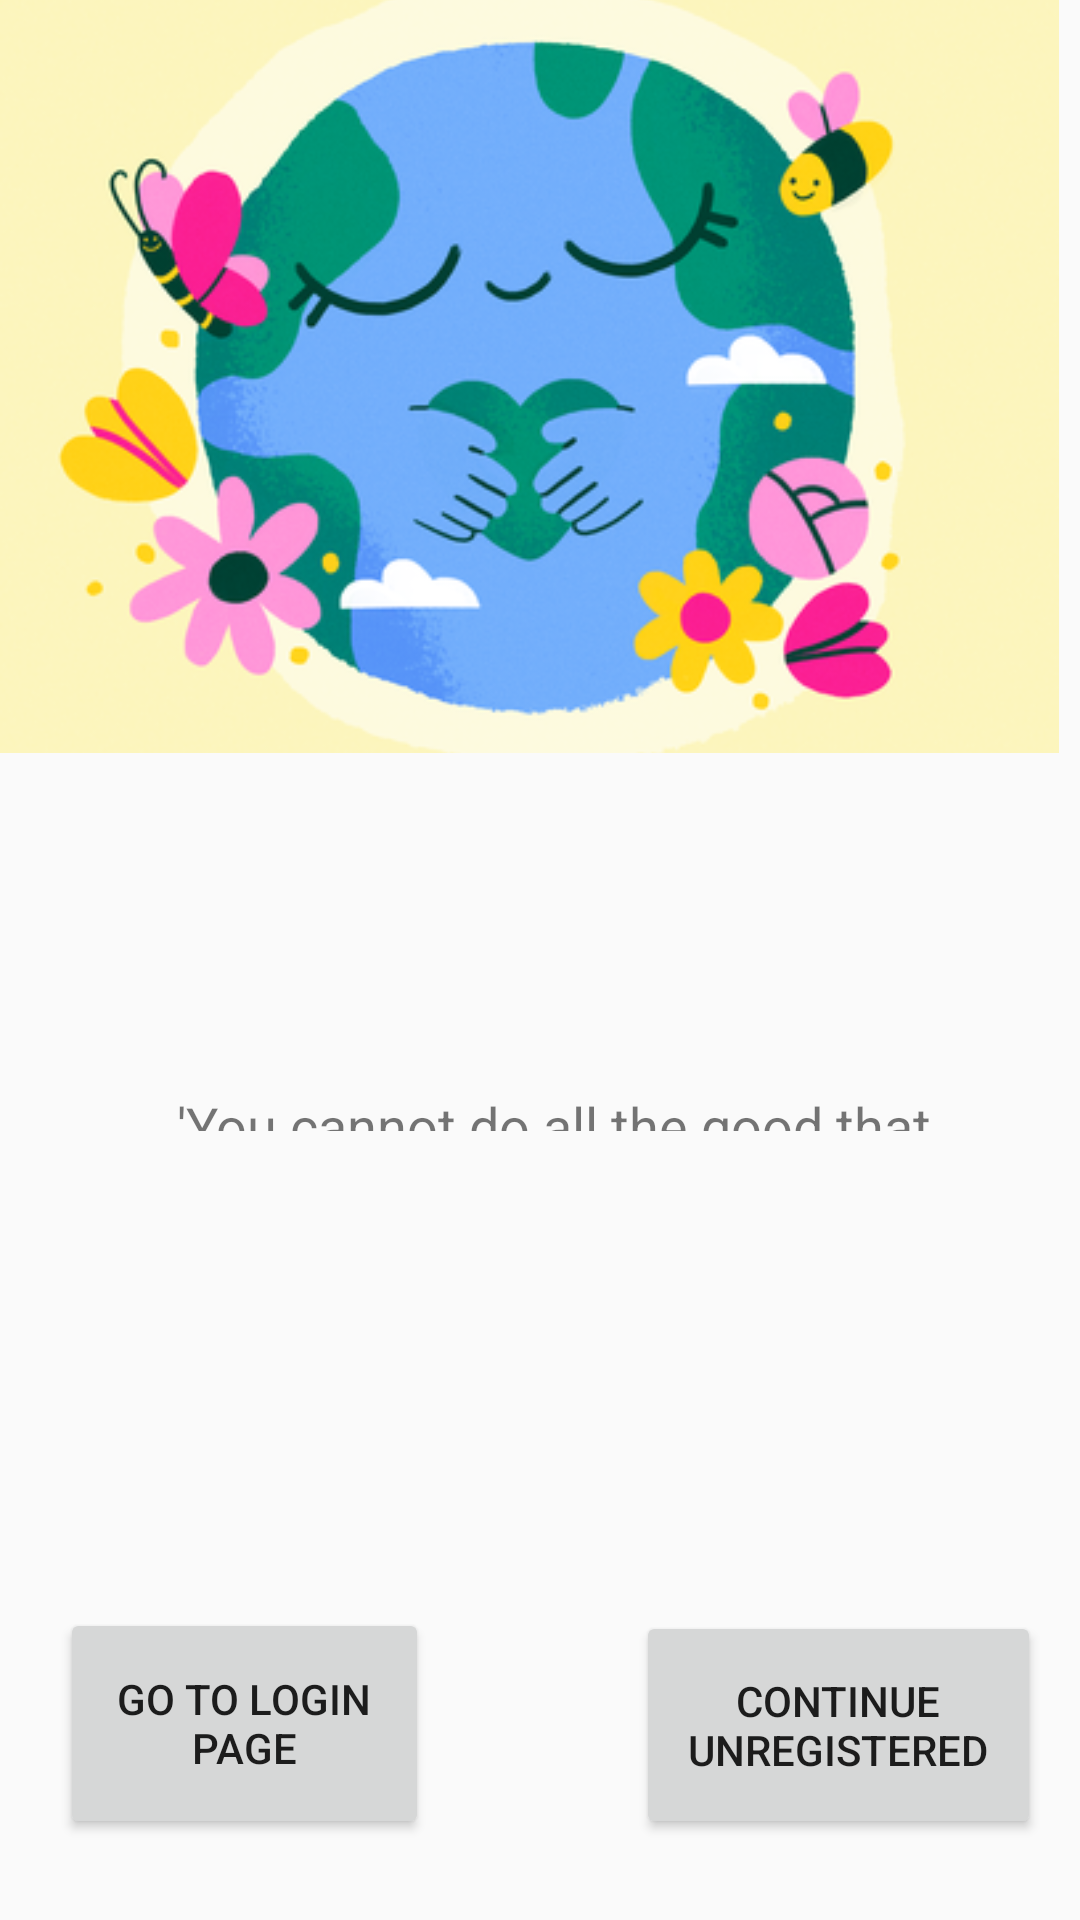

Write the Android layout XML for this screen, with the resource values it uses.
<!-- AndroidManifest.xml: application theme Theme.Allofus -->
<!-- res/layout/activity_main.xml -->
<?xml version="1.0" encoding="utf-8"?>
<RelativeLayout xmlns:android="http://schemas.android.com/apk/res/android"
    xmlns:app="http://schemas.android.com/apk/res-auto"
    xmlns:tools="http://schemas.android.com/tools"
    android:layout_width="match_parent"
    android:layout_height="match_parent"
    tools:context=".MainActivity">

    <TextView
        android:id="@+id/quote"
        android:layout_width="wrap_content"
        android:layout_height="105dp"
        android:layout_alignTop="@+id/main_img"
        android:layout_alignParentStart="true"
        android:layout_alignParentLeft="true"
        android:layout_alignParentTop="true"
        android:layout_alignParentEnd="true"
        android:layout_alignParentRight="true"
        android:layout_alignParentBottom="true"
        android:layout_marginStart="45dp"
        android:layout_marginLeft="45dp"
        android:layout_marginTop="363dp"
        android:layout_marginEnd="44dp"
        android:layout_marginRight="44dp"
        android:layout_marginBottom="263dp"
        android:text="  'You cannot do all the good that the world needs, but the world needs all the good that you can do.'"
        android:textAlignment="center"
        android:textSize="18sp"
        app:layout_constraintBottom_toBottomOf="parent"
        app:layout_constraintLeft_toLeftOf="parent"
        app:layout_constraintRight_toRightOf="parent"
        app:layout_constraintTop_toTopOf="parent"
        app:layout_constraintVertical_bias="0.196"
        tools:ignore="HardcodedText"
        android:gravity="center_horizontal" />

    <Button
        android:id="@+id/gotologin"
        android:layout_width="wrap_content"
        android:layout_height="77dp"
        android:layout_alignTop="@+id/quote"
        android:layout_alignParentStart="true"
        android:layout_alignParentLeft="true"
        android:layout_alignParentEnd="true"
        android:layout_alignParentRight="true"
        android:layout_marginStart="20dp"
        android:layout_marginLeft="20dp"
        android:layout_marginTop="173dp"
        android:layout_marginEnd="217dp"
        android:layout_marginRight="217dp"
        android:text="@string/go_to_login_page" />

    <Button
        android:id="@+id/unreg"
        android:layout_width="wrap_content"
        android:layout_height="76dp"
        android:layout_alignTop="@+id/gotologin"
        android:layout_alignParentStart="true"
        android:layout_alignParentLeft="true"
        android:layout_alignParentEnd="true"
        android:layout_alignParentRight="true"
        android:layout_marginStart="212dp"
        android:layout_marginLeft="212dp"
        android:layout_marginTop="1dp"
        android:layout_marginEnd="13dp"
        android:layout_marginRight="13dp"
        android:text="@string/continue_unregistered" />

    <ImageView
        android:id="@+id/main_img"
        android:layout_width="wrap_content"
        android:layout_height="wrap_content"
        android:layout_alignParentEnd="true"
        android:layout_alignParentRight="true"
        android:layout_alignParentBottom="true"
        android:layout_marginEnd="7dp"
        android:layout_marginRight="7dp"
        android:layout_marginBottom="389dp"
        android:contentDescription="@string/main_image"
        app:srcCompat="@drawable/planeta"
        android:scaleType="centerCrop"
       />

</RelativeLayout>
<!-- resources referenced by this layout -->
<resources>
  <!-- drawable planeta: png bitmap (drawable, 131078 bytes) -->
  <string name="continue_unregistered">Continue Unregistered</string>
  <string name="go_to_login_page">Go to Login Page</string>
  <string name="main_image">main image</string>
  <style name="Theme.Allofus" parent="Theme.AppCompat.Light.NoActionBar">
          
          <item name="colorPrimary">@color/purple_500</item>
          <item name="colorPrimaryVariant">@color/purple_700</item>
          <item name="colorOnPrimary">@color/white</item>
          
          <item name="colorSecondary">@color/teal_200</item>
          <item name="colorSecondaryVariant">@color/teal_700</item>
          <item name="colorOnSecondary">@color/black</item>
          
          <item name="android:statusBarColor" tools:targetApi="l">?attr/colorPrimaryVariant</item>
          
      </style>
  <!-- not gathered from this repository: default colours our renderer supplied (Android Studio template values) -->
  <color name="purple_500">#FF6200EE</color>
  <color name="purple_700">#FF3700B3</color>
  <color name="teal_200">#FF03DAC5</color>
  <color name="teal_700">#FF018786</color>
  <color name="black">#FF000000</color>
  <color name="white">#FFFFFFFF</color>
</resources>
